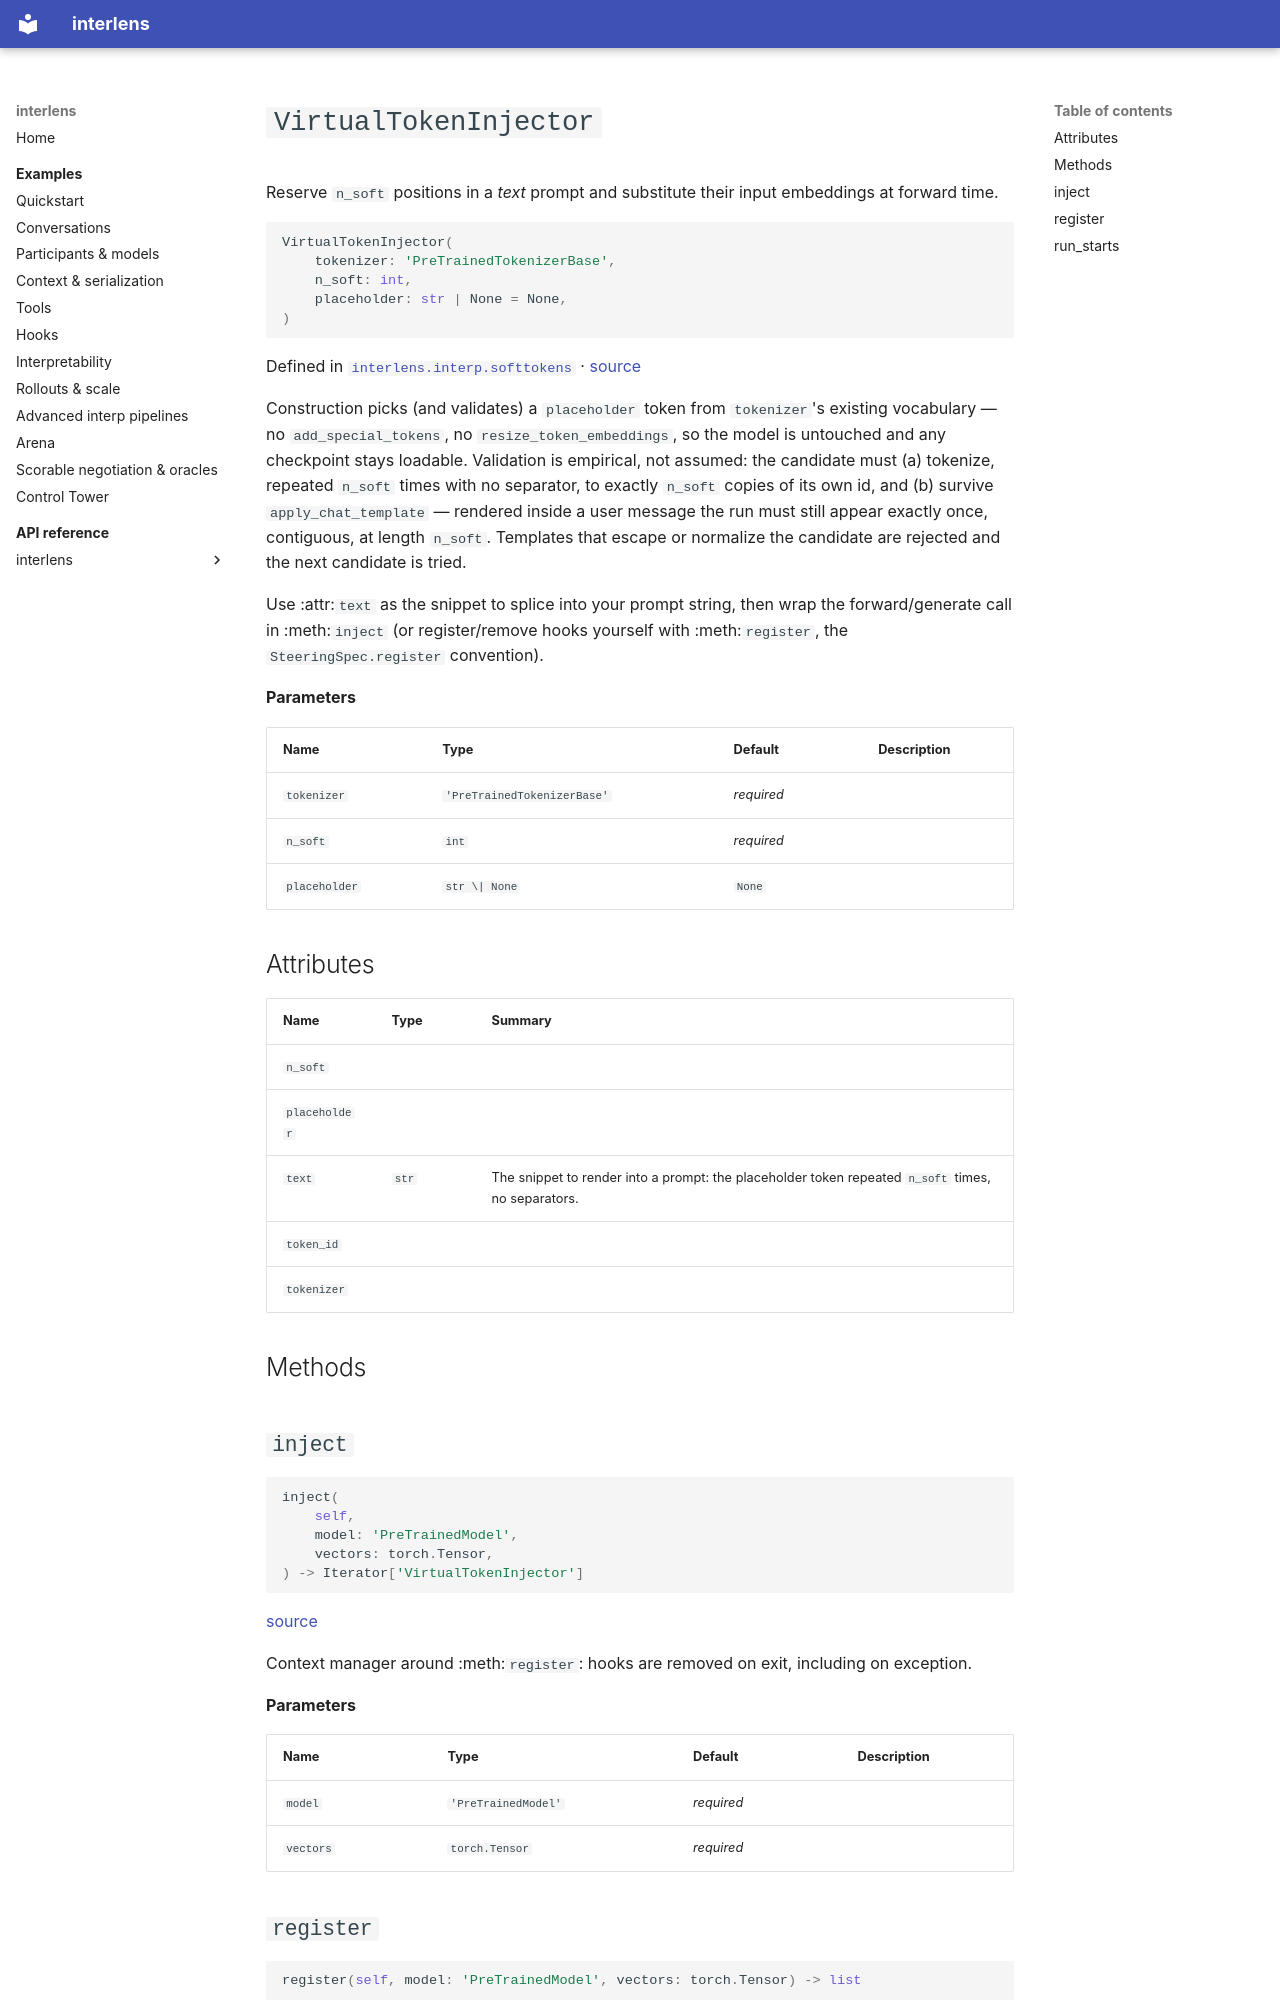

repository: Sid-MB/interlens · page: reference/interlens/interp/softtokens/VirtualTokenInjector/index.html · generator: mkdocs

# `VirtualTokenInjector`

Reserve `n_soft` positions in a *text* prompt and substitute their input embeddings at forward time.

```python
VirtualTokenInjector(
	tokenizer: 'PreTrainedTokenizerBase',
	n_soft: int,
	placeholder: str | None = None,
)
```

Defined in [`interlens.interp.softtokens`](index.md) · [source](https://github.com/Sid-MB/interlens/blob/main/src/interlens/interp/softtokens.py#L71-L223)

Construction picks (and validates) a `placeholder` token from `tokenizer`'s existing vocabulary — no
`add_special_tokens`, no `resize_token_embeddings`, so the model is untouched and any checkpoint stays
loadable. Validation is empirical, not assumed: the candidate must (a) tokenize, repeated `n_soft` times with
no separator, to exactly `n_soft` copies of its own id, and (b) survive `apply_chat_template` — rendered
inside a user message the run must still appear exactly once, contiguous, at length `n_soft`. Templates that
escape or normalize the candidate are rejected and the next candidate is tried.

Use :attr:`text` as the snippet to splice into your prompt string, then wrap the forward/generate call in
:meth:`inject` (or register/remove hooks yourself with :meth:`register`, the `SteeringSpec.register`
convention).

**Parameters**

| Name | Type | Default | Description |
|---|---|---|---|
| `tokenizer` | `'PreTrainedTokenizerBase'` | *required* |  |
| `n_soft` | `int` | *required* |  |
| `placeholder` | `str \| None` | `None` |  |

## Attributes {#attributes}

| Name | Type | Summary |
|---|---|---|
| `n_soft` |  |  |
| `placeholder` |  |  |
| `text` | `str` | The snippet to render into a prompt: the placeholder token repeated `n_soft` times, no separators. |
| `token_id` |  |  |
| `tokenizer` |  |  |

## Methods {#methods}

## `inject` {#inject}

```python
inject(
	self,
	model: 'PreTrainedModel',
	vectors: torch.Tensor,
) -> Iterator['VirtualTokenInjector']
```

[source](https://github.com/Sid-MB/interlens/blob/main/src/interlens/interp/softtokens.py#L215-L223)

Context manager around :meth:`register`: hooks are removed on exit, including on exception.

**Parameters**

| Name | Type | Default | Description |
|---|---|---|---|
| `model` | `'PreTrainedModel'` | *required* |  |
| `vectors` | `torch.Tensor` | *required* |  |
